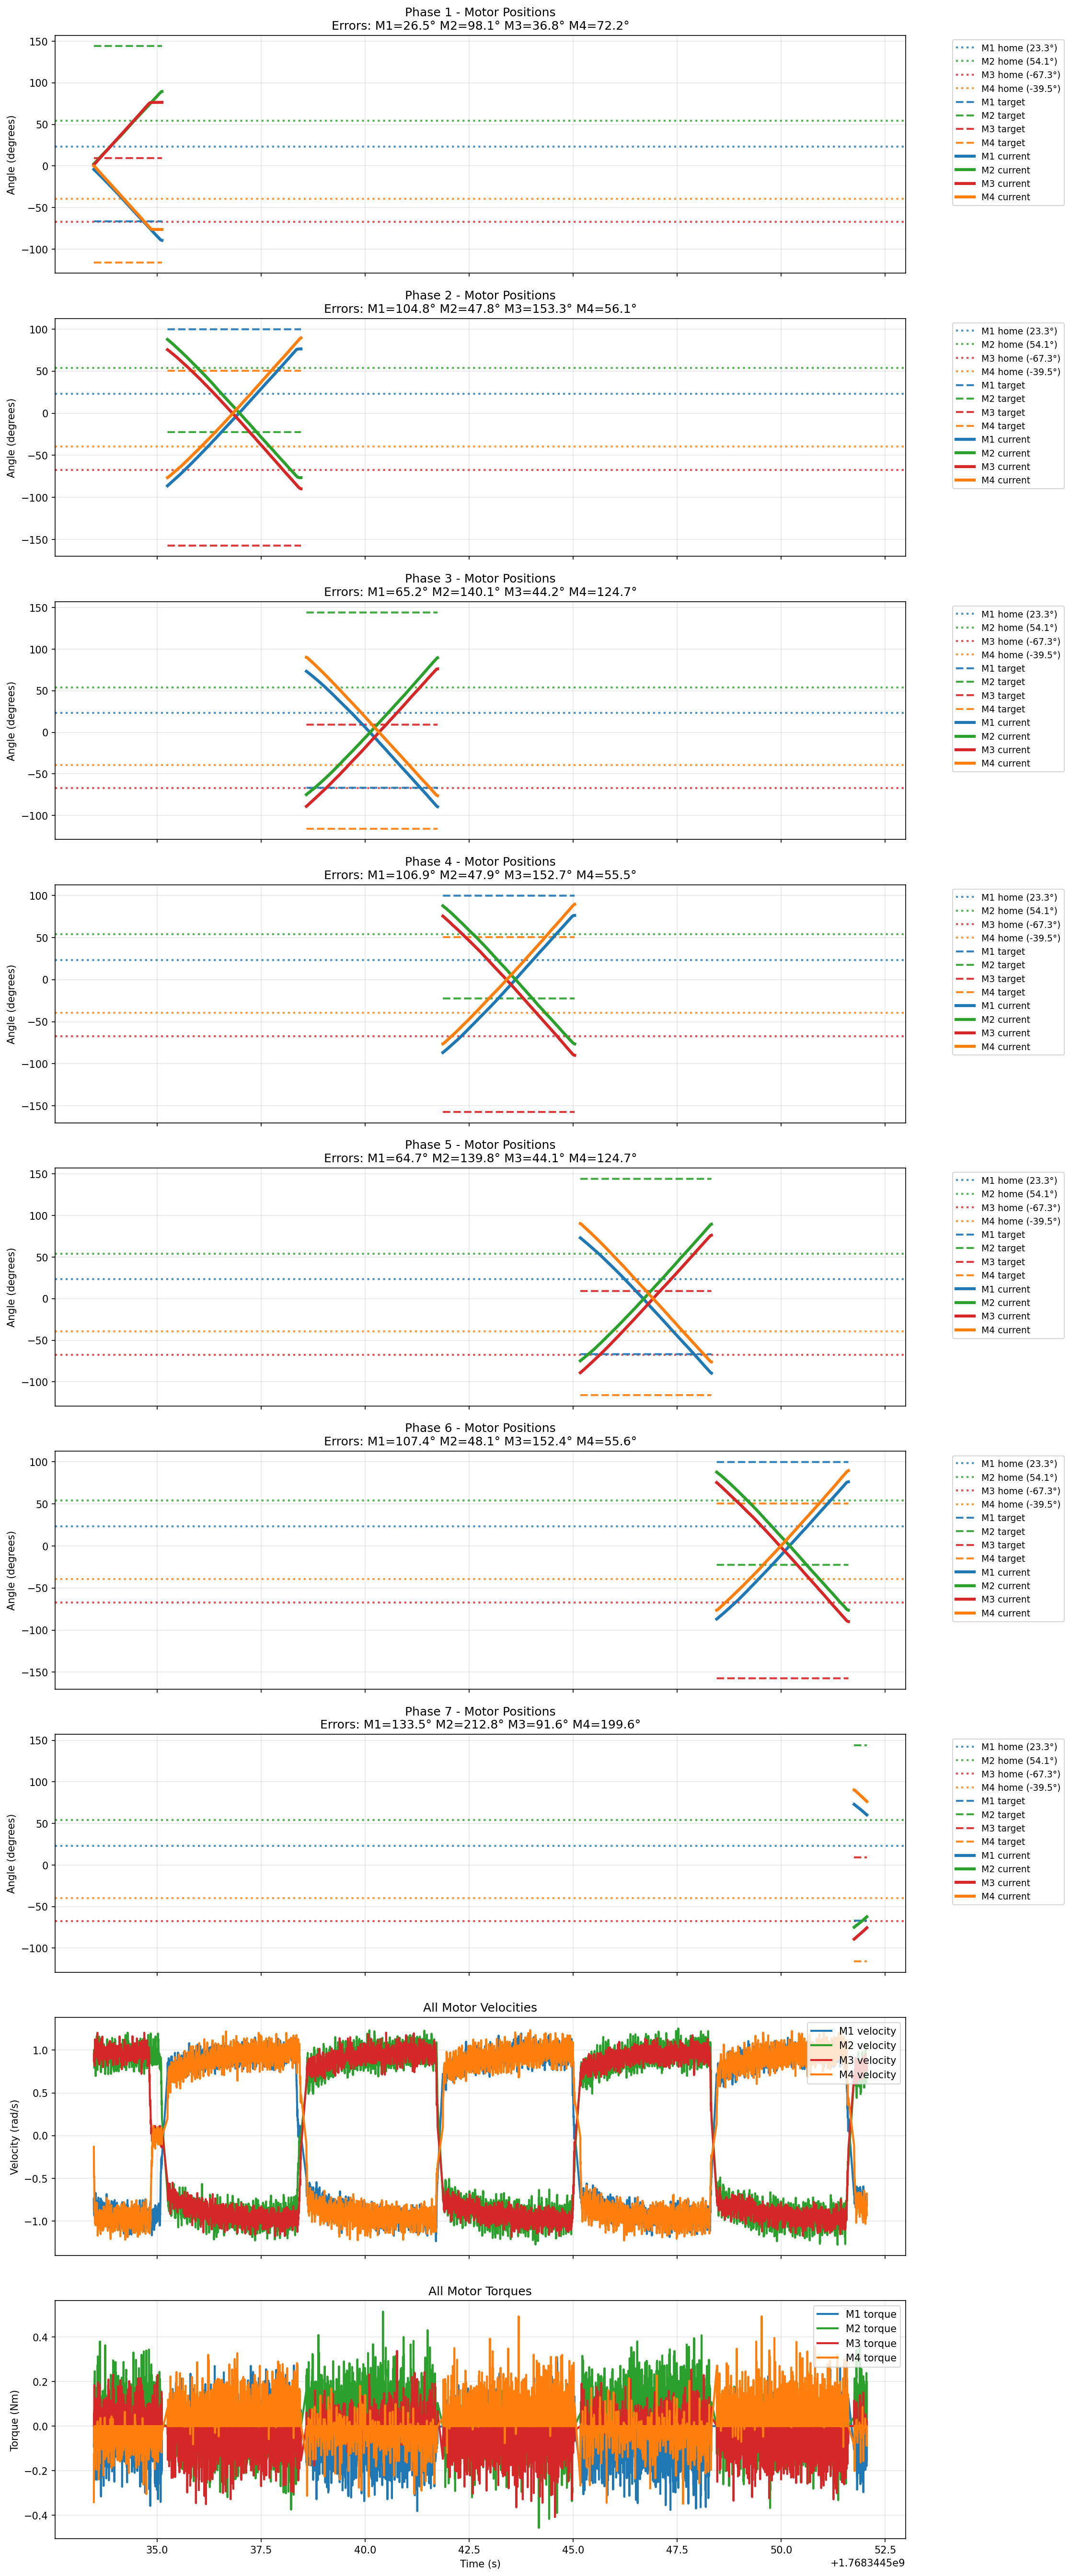

Values plotted in this chart, from the file beside it:
timestamp, phase_index, home1, target1_rad, abs_angle1_rad, rel_angle1_rad, velocity1_rad_s, torque1_Nm, home2, target2_rad, abs_angle2_rad, rel_angle2_rad, velocity2_rad_s, torque2_Nm, home3, target3_rad, abs_angle3_rad, rel_angle3_rad, velocity3_rad_s, torque3_Nm, home4, target4_rad, abs_angle4_rad, rel_angle4_rad
1768344619, 1, 0.4065, -1.164, 0.3389, -0.06752, -0.8757, -0.04047, 0.944, 2.515, 0.9916, 0.04768, 0.8794, -0.000183, -1.175, 0.16, -1.153, 0.02251, 0.8876, -0.000183, -0.6907, -2.026, -0.6907, 0.000000
1768344619, 1, 0.4065, -1.164, 0.337, -0.06943, -0.9059, -0.09613, 0.944, 2.515, 0.9936, 0.04959, 0.8968, -0.000183, -1.175, 0.16, -1.151, 0.02403, 0.8592, -0.000183, -0.6907, -2.026, -0.691, -0.000381
1768344619, 1, 0.4065, -1.164, 0.3351, -0.07134, -0.7695, -0.000183, 0.944, 2.515, 0.9958, 0.05188, 0.9252, -0.000183, -1.175, 0.16, -1.149, 0.02632, 0.8684, -0.000183, -0.6907, -2.026, -0.6918, -0.001144
1768344619, 1, 0.4065, -1.164, 0.3336, -0.07286, -0.8345, -0.161, 0.944, 2.515, 0.9977, 0.05379, 0.9352, -0.000183, -1.175, 0.16, -1.147, 0.02785, 0.8391, 0.05402, -0.6907, -2.026, -0.6926, -0.001907
1768344619, 1, 0.4065, -1.164, 0.3317, -0.07477, -0.8244, -0.2144, 0.944, 2.515, 0.9997, 0.0557, 1.014, -0.000183, -1.175, 0.16, -1.145, 0.02976, 0.8565, 0.1082, -0.6907, -2.026, -0.6937, -0.003052
1768344619, 1, 0.4065, -1.164, 0.3305, -0.07591, -0.7732, -0.06281, 0.944, 2.515, 1.002, 0.0576, 0.9929, 0.01117, -1.175, 0.16, -1.143, 0.03166, 0.8391, 0.03388, -0.6907, -2.026, -0.6952, -0.004578
1768344619, 1, 0.4065, -1.164, 0.3286, -0.07782, -0.7567, -0.1181, 0.944, 2.515, 1.004, 0.05989, 1.038, -0.000183, -1.175, 0.16, -1.142, 0.03319, 0.7558, -0.000183, -0.6907, -2.026, -0.6964, -0.005722
1768344619, 1, 0.4065, -1.164, 0.3271, -0.07935, -0.7521, -0.03388, 0.944, 2.515, 1.005, 0.06142, 0.9142, -0.000183, -1.175, 0.16, -1.14, 0.0351, 0.8373, -0.000183, -0.6907, -2.026, -0.6979, -0.007248
1768344619, 1, 0.4065, -1.164, 0.326, -0.08049, -0.8171, -0.1207, 0.944, 2.515, 1.007, 0.06333, 1.008, 0.07086, -1.175, 0.16, -1.139, 0.03662, 0.8153, 0.04559, -0.6907, -2.026, -0.6994, -0.008774
1768344619, 1, 0.4065, -1.164, 0.3241, -0.0824, -0.7713, -0.000183, 0.944, 2.515, 1.009, 0.06523, 0.8309, -0.000183, -1.175, 0.16, -1.137, 0.03815, 0.8162, 0.09906, -0.6907, -2.026, -0.7013, -0.01068
1768344619, 1, 0.4065, -1.164, 0.3222, -0.08431, -0.8565, -0.01007, 0.944, 2.515, 1.011, 0.06714, 0.9233, -0.09503, -1.175, 0.16, -1.135, 0.04006, 0.8482, 0.0954, -0.6907, -2.026, -0.7025, -0.01183
1768344619, 1, 0.4065, -1.164, 0.3206, -0.08583, -0.8565, -0.000183, 0.944, 2.515, 1.013, 0.06905, 0.8876, 0.0683, -1.175, 0.16, -1.134, 0.04158, 0.7723, 0.039, -0.6907, -2.026, -0.7044, -0.01373
1768344619, 1, 0.4065, -1.164, 0.3183, -0.08812, -0.9306, -0.0423, 0.944, 2.515, 1.015, 0.07095, 0.8556, 0.09943, -1.175, 0.16, -1.132, 0.04349, 0.8025, 0.06867, -0.6907, -2.026, -0.7055, -0.01488
1768344619, 1, 0.4065, -1.164, 0.3168, -0.08965, -0.9581, -0.000183, 0.944, 2.515, 1.016, 0.0721, 0.7979, -0.000183, -1.175, 0.16, -1.13, 0.04501, 0.8418, 0.04633, -0.6907, -2.026, -0.7071, -0.0164
1768344619, 1, 0.4065, -1.164, 0.3149, -0.09155, -0.9343, -0.04449, 0.944, 2.515, 1.018, 0.07401, 0.8629, -0.000183, -1.175, 0.16, -1.129, 0.04654, 0.8089, -0.000183, -0.6907, -2.026, -0.7086, -0.01793
1768344619, 1, 0.4065, -1.164, 0.3134, -0.09308, -0.8794, -0.000183, 0.944, 2.515, 1.019, 0.07553, 0.8757, 0.1939, -1.175, 0.16, -1.127, 0.04845, 0.851, 0.01923, -0.6907, -2.026, -0.7105, -0.01984
1768344619, 1, 0.4065, -1.164, 0.3111, -0.09537, -0.8025, -0.04743, 0.944, 2.515, 1.021, 0.07744, 0.8803, 0.1064, -1.175, 0.16, -1.125, 0.05035, 0.8455, -0.000183, -0.6907, -2.026, -0.7116, -0.02098
1768344619, 1, 0.4065, -1.164, 0.3099, -0.09651, -0.7539, -0.03864, 0.944, 2.515, 1.023, 0.07896, 0.7539, 0.1335, -1.175, 0.16, -1.123, 0.05188, 0.7668, 0.1053, -0.6907, -2.026, -0.7136, -0.02289
1768344619, 1, 0.4065, -1.164, 0.3084, -0.09804, -0.7604, -0.07636, 0.944, 2.515, 1.024, 0.08049, 0.7503, 0.1503, -1.175, 0.16, -1.121, 0.05379, 0.8135, -0.000183, -0.6907, -2.026, -0.7147, -0.02403
1768344619, 1, 0.4065, -1.164, 0.3069, -0.09957, -0.7439, -0.000183, 0.944, 2.515, 1.026, 0.08202, 0.678, 0.1445, -1.175, 0.16, -1.12, 0.05531, 0.8052, 0.1899, -0.6907, -2.026, -0.7166, -0.02594
1768344619, 1, 0.4065, -1.164, 0.305, -0.1015, -0.8263, -0.2097, 0.944, 2.515, 1.028, 0.08354, 0.645, 0.1437, -1.175, 0.16, -1.118, 0.05722, 0.862, -0.000183, -0.6907, -2.026, -0.7185, -0.02785
1768344619, 1, 0.4065, -1.164, 0.3031, -0.1034, -0.8821, -0.004211, 0.944, 2.515, 1.029, 0.08507, 0.7778, 0.06867, -1.175, 0.16, -1.116, 0.05913, 0.862, 0.0368, -0.6907, -2.026, -0.72, -0.02937
1768344619, 1, 0.4065, -1.164, 0.3016, -0.1049, -0.8318, -0.000183, 0.944, 2.515, 1.031, 0.0866, 0.6871, 0.1617, -1.175, 0.16, -1.114, 0.06066, 0.8931, 0.1624, -0.6907, -2.026, -0.7219, -0.03128
1768344619, 1, 0.4065, -1.164, 0.2996, -0.1068, -0.8089, -0.000183, 0.944, 2.515, 1.032, 0.08812, 0.6761, 0.1752, -1.175, 0.16, -1.113, 0.06256, 0.7869, 0.1426, -0.6907, -2.026, -0.7238, -0.03319
1768344619, 1, 0.4065, -1.164, 0.2981, -0.1083, -0.8565, -0.06757, 0.944, 2.515, 1.033, 0.08926, 0.7311, 0.1588, -1.175, 0.16, -1.111, 0.06371, 0.7576, -0.000183, -0.6907, -2.026, -0.7254, -0.03471
1768344619, 1, 0.4065, -1.164, 0.2966, -0.1099, -0.8309, -0.000183, 0.944, 2.515, 1.035, 0.09079, 0.7402, 0.2155, -1.175, 0.16, -1.11, 0.06561, 0.8016, 0.08917, -0.6907, -2.026, -0.7273, -0.03662
1768344619, 1, 0.4065, -1.164, 0.2947, -0.1118, -0.916, -0.000183, 0.944, 2.515, 1.036, 0.09194, 0.7604, 0.1229, -1.175, 0.16, -1.108, 0.06714, 0.8592, -0.000183, -0.6907, -2.026, -0.7296, -0.03891
1768344619, 1, 0.4065, -1.164, 0.2928, -0.1137, -0.8363, -0.000183, 0.944, 2.515, 1.038, 0.09384, 0.7695, 0.121, -1.175, 0.16, -1.106, 0.06905, 0.8391, -0.000183, -0.6907, -2.026, -0.7311, -0.04044
1768344619, 1, 0.4065, -1.164, 0.2913, -0.1152, -0.8821, -0.039, 0.944, 2.515, 1.04, 0.09575, 0.8016, -0.000183, -1.175, 0.16, -1.104, 0.07095, 0.8565, -0.000183, -0.6907, -2.026, -0.733, -0.04234
1768344619, 1, 0.4065, -1.164, 0.2893, -0.1171, -0.8025, -0.000183, 0.944, 2.515, 1.041, 0.09728, 0.8318, -0.000183, -1.175, 0.16, -1.102, 0.07286, 0.8556, -0.000183, -0.6907, -2.026, -0.7353, -0.04463
1768344619, 1, 0.4065, -1.164, 0.2874, -0.119, -0.8208, -0.000183, 0.944, 2.515, 1.043, 0.09918, 0.9206, -0.000183, -1.175, 0.16, -1.1, 0.07477, 0.8528, 0.013, -0.6907, -2.026, -0.7368, -0.04616
1768344619, 1, 0.4065, -1.164, 0.2859, -0.1205, -0.8391, -0.07343, 0.944, 2.515, 1.045, 0.1011, 0.949, -0.000183, -1.175, 0.16, -1.098, 0.07668, 0.8345, -0.000183, -0.6907, -2.026, -0.7391, -0.04845
1768344619, 1, 0.4065, -1.164, 0.284, -0.1225, -0.8894, -0.000183, 0.944, 2.515, 1.047, 0.103, 0.9746, -0.000183, -1.175, 0.16, -1.097, 0.07858, 0.8922, -0.000183, -0.6907, -2.026, -0.7406, -0.04997
1768344619, 1, 0.4065, -1.164, 0.2817, -0.1247, -0.8547, -0.07196, 0.944, 2.515, 1.049, 0.1053, 0.9416, -0.000183, -1.175, 0.16, -1.095, 0.08049, 0.8803, -0.000183, -0.6907, -2.026, -0.7425, -0.05188
1768344619, 1, 0.4065, -1.164, 0.2798, -0.1267, -0.84, -0.000183, 0.944, 2.515, 1.052, 0.1076, 1.013, -0.000183, -1.175, 0.16, -1.093, 0.0824, 0.8968, -0.000183, -0.6907, -2.026, -0.7448, -0.05417
1768344619, 1, 0.4065, -1.164, 0.2783, -0.1282, -0.7933, -0.02252, 0.944, 2.515, 1.053, 0.1095, 0.9114, -0.000183, -1.175, 0.16, -1.091, 0.08431, 0.8638, -0.000183, -0.6907, -2.026, -0.7467, -0.05608
1768344619, 1, 0.4065, -1.164, 0.2768, -0.1297, -0.7741, -0.05988, 0.944, 2.515, 1.055, 0.1114, 0.8867, 0.0174, -1.175, 0.16, -1.089, 0.08583, 0.9224, -0.000183, -0.6907, -2.026, -0.7483, -0.0576
1768344619, 1, 0.4065, -1.164, 0.2749, -0.1316, -0.8299, -0.05328, 0.944, 2.515, 1.057, 0.1133, 0.9059, 0.007507, -1.175, 0.16, -1.087, 0.08812, 0.948, 0.02289, -0.6907, -2.026, -0.7498, -0.05913
1768344619, 1, 0.4065, -1.164, 0.2737, -0.1328, -0.7686, -0.02655, 0.944, 2.515, 1.059, 0.1152, 0.8043, -0.000183, -1.175, 0.16, -1.085, 0.09003, 0.948, -0.01483, -0.6907, -2.026, -0.7517, -0.06104
1768344619, 1, 0.4065, -1.164, 0.2714, -0.135, -0.873, -0.1829, 0.944, 2.515, 1.061, 0.1167, 0.7897, 0.2166, -1.175, 0.16, -1.083, 0.09194, 0.84, 0.0163, -0.6907, -2.026, -0.7532, -0.06256
1768344619, 1, 0.4065, -1.164, 0.2699, -0.1366, -0.8904, -0.000183, 0.944, 2.515, 1.062, 0.1183, 0.8382, 0.02399, -1.175, 0.16, -1.082, 0.09346, 0.9499, -0.000183, -0.6907, -2.026, -0.7551, -0.06447
1768344619, 1, 0.4065, -1.164, 0.2684, -0.1381, -0.7796, -0.1804, 0.944, 2.515, 1.064, 0.1198, 0.7173, 0.05182, -1.175, 0.16, -1.08, 0.09537, 0.9361, 0.02362, -0.6907, -2.026, -0.7567, -0.06599
1768344619, 1, 0.4065, -1.164, 0.2668, -0.1396, -0.775, -0.02326, 0.944, 2.515, 1.065, 0.1213, 0.7402, 0.1961, -1.175, 0.16, -1.078, 0.09728, 0.8629, -0.000183, -0.6907, -2.026, -0.7589, -0.06828
1768344619, 1, 0.4065, -1.164, 0.2653, -0.1411, -0.8565, -0.000183, 0.944, 2.515, 1.067, 0.1228, 0.8171, -0.000183, -1.175, 0.16, -1.076, 0.0988, 0.9288, 0.0141, -0.6907, -2.026, -0.7609, -0.07019
1768344619, 1, 0.4065, -1.164, 0.2638, -0.1427, -0.8437, -0.0705, 0.944, 2.515, 1.068, 0.1244, 0.8006, 0.05365, -1.175, 0.16, -1.074, 0.1007, 0.9059, 0.1031, -0.6907, -2.026, -0.7628, -0.0721
1768344619, 1, 0.4065, -1.164, 0.2619, -0.1446, -0.7549, -0.000183, 0.944, 2.515, 1.07, 0.1259, 0.8373, 0.004211, -1.175, 0.16, -1.073, 0.1022, 0.8959, 0.02216, -0.6907, -2.026, -0.7647, -0.07401
1768344619, 1, 0.4065, -1.164, 0.2604, -0.1461, -0.8345, -0.1295, 0.944, 2.515, 1.072, 0.1282, 0.9618, -0.000183, -1.175, 0.16, -1.071, 0.1045, 0.959, 0.02216, -0.6907, -2.026, -0.767, -0.0763
1768344619, 1, 0.4065, -1.164, 0.2588, -0.1476, -0.7961, -0.04962, 0.944, 2.515, 1.074, 0.1297, 0.8867, -0.000183, -1.175, 0.16, -1.069, 0.1064, 0.9462, -0.000183, -0.6907, -2.026, -0.7689, -0.0782
1768344619, 1, 0.4065, -1.164, 0.2573, -0.1492, -0.7796, -0.1148, 0.944, 2.515, 1.076, 0.1316, 0.8757, 0.07782, -1.175, 0.16, -1.067, 0.108, 0.9013, -0.000183, -0.6907, -2.026, -0.7712, -0.08049
1768344619, 1, 0.4065, -1.164, 0.2554, -0.1511, -0.7942, -0.1075, 0.944, 2.515, 1.077, 0.1335, 0.8968, -0.000183, -1.175, 0.16, -1.065, 0.1099, 0.9261, -0.000183, -0.6907, -2.026, -0.7731, -0.0824
1768344619, 1, 0.4065, -1.164, 0.2539, -0.1526, -0.8373, -0.03717, 0.944, 2.515, 1.079, 0.135, 0.8052, -0.000183, -1.175, 0.16, -1.063, 0.1118, 0.959, 0.1591, -0.6907, -2.026, -0.7746, -0.08392
1768344619, 1, 0.4065, -1.164, 0.2523, -0.1541, -0.8217, -0.1386, 0.944, 2.515, 1.081, 0.1369, 0.8885, 0.1415, -1.175, 0.16, -1.061, 0.1137, 0.97, -0.000183, -0.6907, -2.026, -0.7765, -0.08583
1768344619, 1, 0.4065, -1.164, 0.2508, -0.1556, -0.7475, -0.000183, 0.944, 2.515, 1.082, 0.1385, 0.8675, 0.08185, -1.175, 0.16, -1.06, 0.1156, 0.9407, -0.000183, -0.6907, -2.026, -0.7788, -0.08812
1768344619, 1, 0.4065, -1.164, 0.2489, -0.1575, -0.743, -0.0661, 0.944, 2.515, 1.084, 0.1404, 0.8244, 0.106, -1.175, 0.16, -1.058, 0.1175, 0.8959, 0.06207, -0.6907, -2.026, -0.7807, -0.09003
1768344619, 1, 0.4065, -1.164, 0.2474, -0.1591, -0.7851, -0.05621, 0.944, 2.515, 1.086, 0.1419, 0.8345, 0.1295, -1.175, 0.16, -1.055, 0.1198, 1.004, -0.000183, -0.6907, -2.026, -0.7826, -0.09194
1768344619, 1, 0.4065, -1.164, 0.2455, -0.161, -0.84, -0.0694, 0.944, 2.515, 1.087, 0.1434, 0.8794, -0.000183, -1.175, 0.16, -1.054, 0.1213, 0.8428, 0.1547, -0.6907, -2.026, -0.7841, -0.09346
1768344619, 1, 0.4065, -1.164, 0.244, -0.1625, -0.8812, -0.1309, 0.944, 2.515, 1.089, 0.145, 0.8721, 0.1507, -1.175, 0.16, -1.052, 0.1232, 0.8775, 0.0976, -0.6907, -2.026, -0.7864, -0.09575
1768344619, 1, 0.4065, -1.164, 0.242, -0.1644, -0.8592, -0.03241, 0.944, 2.515, 1.091, 0.1469, 0.7988, 0.1177, -1.175, 0.16, -1.05, 0.1247, 0.8757, -0.000183, -0.6907, -2.026, -0.7879, -0.09728
1768344619, 1, 0.4065, -1.164, 0.2409, -0.1656, -0.7558, -0.003845, 0.944, 2.515, 1.092, 0.148, 0.7613, 0.06281, -1.175, 0.16, -1.048, 0.1267, 0.9636, -0.000183, -0.6907, -2.026, -0.7898, -0.09918
1768344619, 1, 0.4065, -1.164, 0.2394, -0.1671, -0.7393, -0.2049, 0.944, 2.515, 1.093, 0.1495, 0.7393, 0.1038, -1.175, 0.16, -1.046, 0.1289, 0.9462, -0.000183, -0.6907, -2.026, -0.7918, -0.1011
... 13,509 more rows
